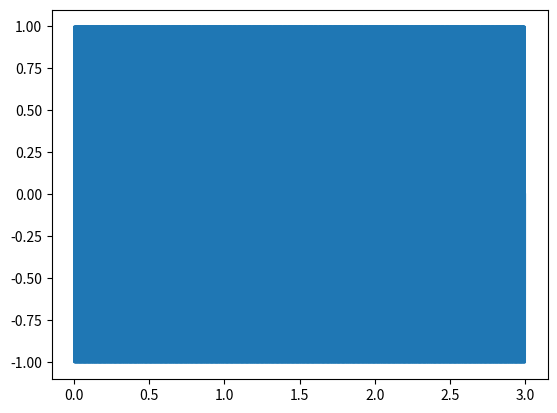

The matplotlib source for this figure:
# 正弦波の生成: 振幅 1, 周波数 440 Hz の正弦波をサンプリング周波数 16000 Hz で 3 秒分作成しプロットせよ．

import numpy as np
from matplotlib import pyplot

A = 1    # 振幅
f = 440    # 周波数
fs = 16000    # サンプリング周波数
t = np.linspace(0, 3, 3 * fs)    # 3秒分作成
x = A * np.sin(2 * np.pi * f * t)    # 変位

# プロット
pyplot.plot(t, x)
pyplot.savefig('q01.jpg')